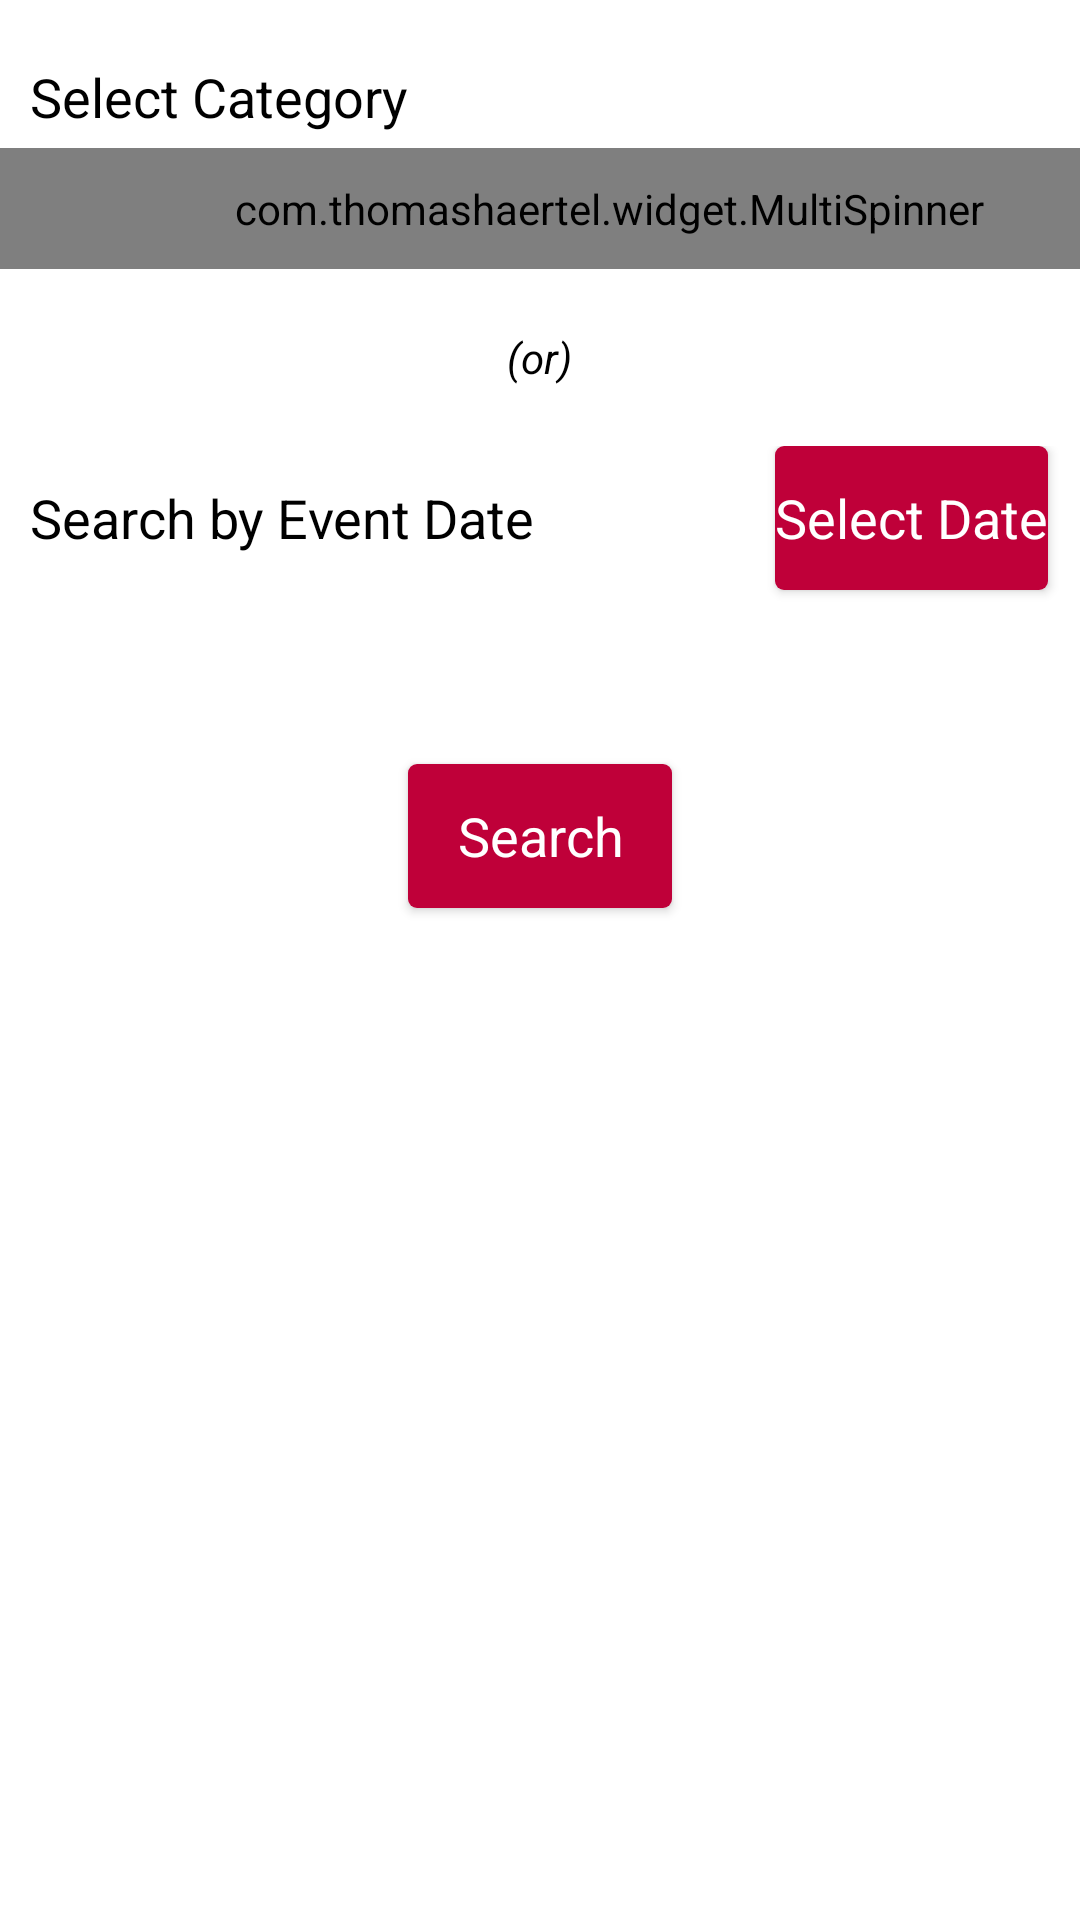

The Android layout XML behind this screen, and the referenced resources:
<!-- AndroidManifest.xml: application theme AppTheme -->
<!-- res/layout/filter.xml -->
<?xml version="1.0" encoding="utf-8"?>
<LinearLayout xmlns:android="http://schemas.android.com/apk/res/android"
    android:orientation="vertical" android:layout_width="match_parent"
    android:layout_height="match_parent"
    android:weightSum="1">
    <TextView
        android:layout_width="wrap_content"
        android:layout_height="wrap_content"
        android:text="Select Category"
        android:paddingTop="20dp"
        android:paddingBottom="5dp"
        android:paddingLeft="10dp"
        android:textAppearance="?android:attr/textAppearanceMedium"/>
    <com.thomashaertel.widget.MultiSpinner
        android:id="@+id/spinnerMulti"
        android:layout_width="396dp"
        android:paddingLeft="10dp"
        android:layout_height="wrap_content"
        android:background="#f0e1a0"
        android:textAppearance="?android:attr/textAppearanceMedium"
        android:layout_weight="0.06" />
    <TextView
        android:layout_width="wrap_content"
        android:layout_height="wrap_content"
        android:text="(or)"
        android:textStyle="italic"
        android:paddingTop="20dp"
        android:layout_gravity="center"
        android:paddingBottom="20dp"/>
    <GridLayout
        android:layout_width="match_parent"
        android:layout_height="wrap_content"
        >
        <TextView
            android:layout_width="wrap_content"
            android:layout_height="wrap_content"
            android:text="Search by Event Date"
            android:paddingLeft="10dp"
            android:paddingBottom="20dp"
            android:paddingRight="60dp"
            android:textAppearance="?android:attr/textAppearanceMedium"
            />
        <Space
            android:layout_width="20dp"
            android:layout_height="wrap_content"
            />
        <Button
            android:layout_width="wrap_content"
            android:layout_height="wrap_content"
            android:text="Select Date"
            android:id="@+id/dateSelect"
            android:background="@drawable/buttonshape"
            android:textColor="#ffff"
            android:textAppearance="?android:attr/textAppearanceMedium"/>
    </GridLayout>
<Space
    android:layout_width="match_parent"
    android:layout_height="50dp"
    />

    <Button
        android:layout_width="wrap_content"
        android:layout_height="wrap_content"
        android:text="Search"
        android:id="@+id/search"
        android:textColor="#ffff"
        android:background="@drawable/buttonshape"
        android:textAppearance="?android:attr/textAppearanceMedium"
        android:layout_gravity="center" />
</LinearLayout>
<!-- resources referenced by this layout -->
<resources>
  <!-- drawable buttonshape (drawable) -->
  <?xml version="1.0" encoding="utf-8"?>
  <selector xmlns:android="http://schemas.android.com/apk/res/android" >
      <item android:state_pressed="true" >
          <shape android:shape="rectangle"  >
              <corners android:radius="3dip" />
              <stroke android:width="1dip" android:color="#BF0039" />
              <gradient android:angle="-90" android:startColor="#BF0039" android:endColor="#BF0039"  />
          </shape>
      </item>
      <item android:state_focused="true">
          <shape android:shape="rectangle"  >
              <corners android:radius="3dip" />
              <stroke android:width="1dip" android:color="#BF0039" />
              <solid android:color="#BF0039"/>
          </shape>
      </item>
      <item >
          <shape android:shape="rectangle"  >
              <corners android:radius="3dip" />
              <gradient android:angle="-90" android:startColor="#BF0039" android:endColor="#BF0039" />
          </shape>
      </item>
  </selector>
  <style name="AppTheme" parent="Base.Theme.AppCompat.Light.DarkActionBar">
          <item name="android:actionBarStyle">@style/MyActionBar</item>
          <item name="colorPrimaryDark">#661830</item>
          <item name="colorPrimary">#CB0037</item>
          <item name="android:textColorPrimary">#FFFAFF</item>
          <item name="android:windowBackground">@android:color/white</item>
          <item name="android:editTextColor">@android:color/background_dark</item>
          <item name="android:textColor">@android:color/background_dark</item>
          <item name="colorControlNormal">@android:color/background_dark</item>
          <item name="colorControlActivated">#ff0043c5</item>
          <item name="colorControlHighlight">#ffcb6345</item>
  
          
      </style>
  <style name="MyActionBar" parent="Widget.AppCompat.ActionBar">
          <item name="background">@color/blue</item>
  
      </style>
  <color name="blue">#0038b8</color>
</resources>
